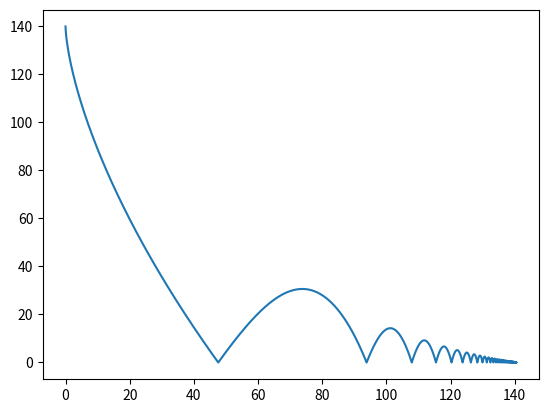

Reproduce this figure in Python.
import math

import matplotlib.pyplot as plt


displacement = {}
velocity = {}
xcalbs = {}


def path(x, y, v, g, r, q, k, dt, w, m):
    vx = v * math.cos(r)
    vy = v * math.sin(r)
    while y >= 0:
        ax = (-q*math.cos(r)*v**2-math.sin(r)*k*w*v)/m
        ay = -g + (-q*math.sin(r)*v**2+math.cos(r)*k*w*v)/m
        displacement[x] = y
        x += vx * dt
        y += vy * dt
        vx += ax * dt
        vy += ay * dt
        print(ax)
        if (vx != 0):
            r = math.atan(vy / vx)
            v = math.sqrt(vx * vx + vy * vy)
        else:
            v = vy
    global xf
    global vf
    global rf
    global yf
    xf = x
    vf = v
    rf = r

    # caliberation(x,y, dt)
def caliberation(x, y, dt):
    xp = list(displacement.keys())
    x_1 = xp[len(xp) - 2]
    y_1 = displacement.get(x_1)
    kc = (y_1 - y) / (x_1 - x)
    m = y - kc * x
    xcalib = -m / kc
    xcalbs[-1 * math.log(dt)] = xcalib

def konv():
    for i in range(1, 2):
        print(i)
        path(0, 0, 75, -9.82, math.radians(11), 0.0012, 0.011, 1 / (10 ** (i)), 2, 0.045)
m = 0.62
path(0, 140, 0, 9.82, math.radians(75), 0.00016, 0.02, 0.001, 5.5,m)
collisionEnergy = (m * (vf ** 2) /2)*0.5
while collisionEnergy>= 0.6:
    v = math.sqrt(collisionEnergy*2/m)
    path(xf, 0, v, 9.82, -1*rf, 0.009, 0.004, 0.001, 5.5, m)
    collisionEnergy = (m * (vf ** 2) / 2) * 0.92
plt.plot(displacement.keys(), displacement.values())
displacement.clear()
#plt.scatter(xcalbs.keys(), xcalbs.values())



plt.show()
